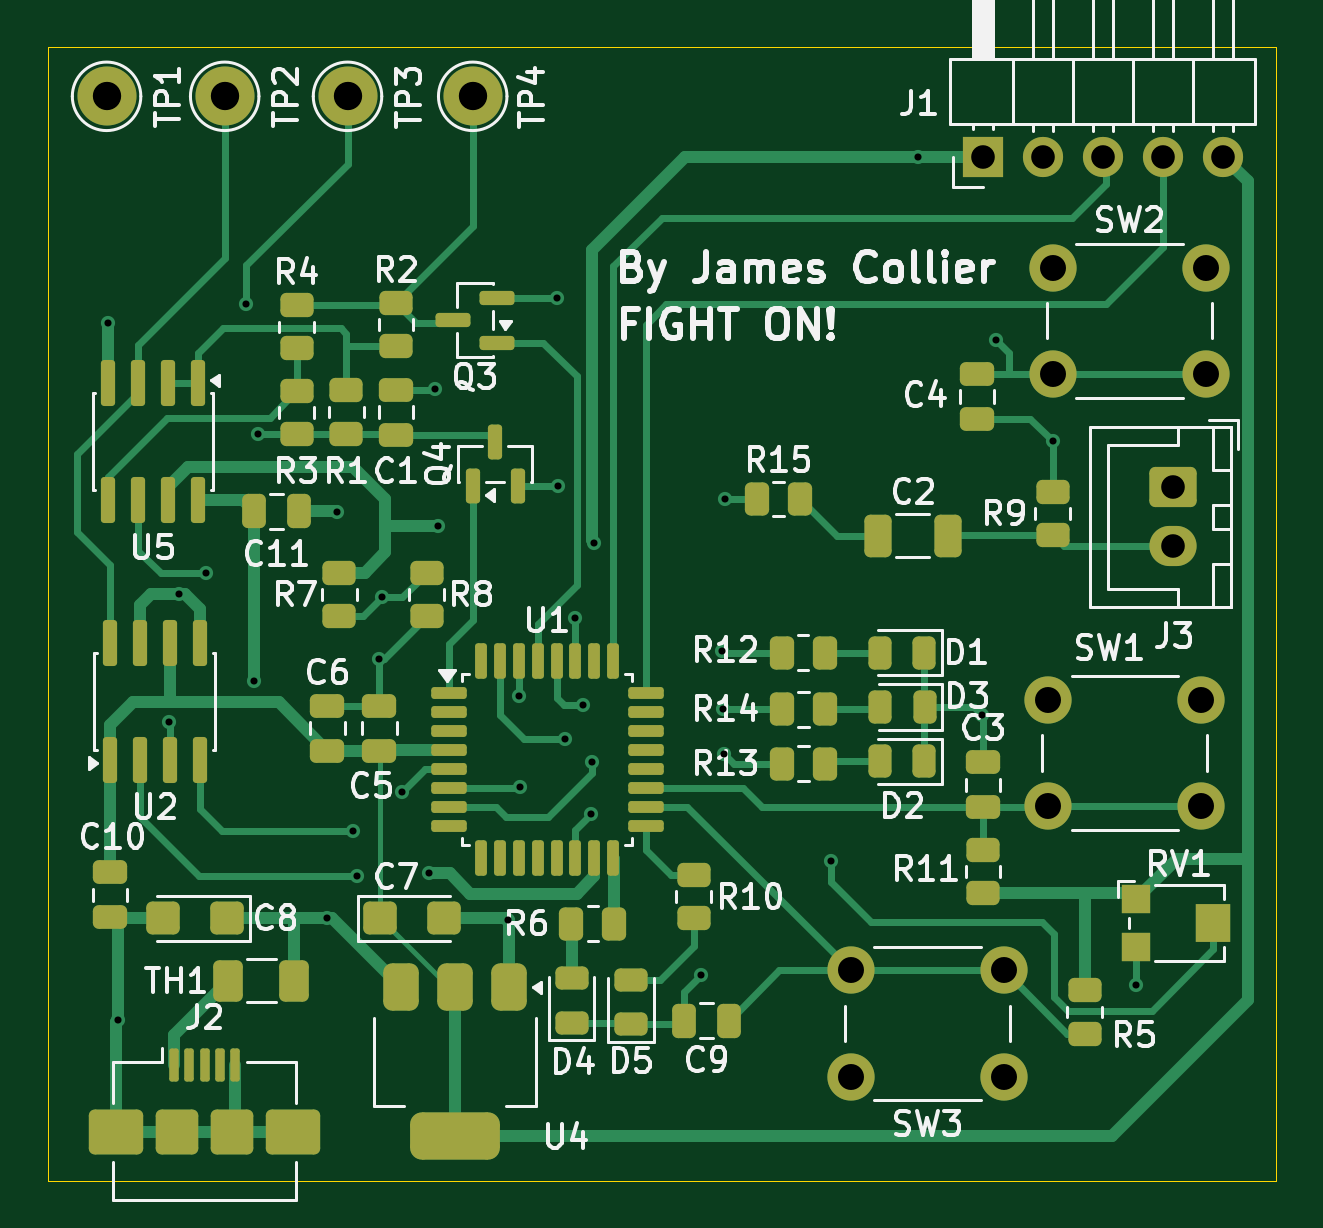
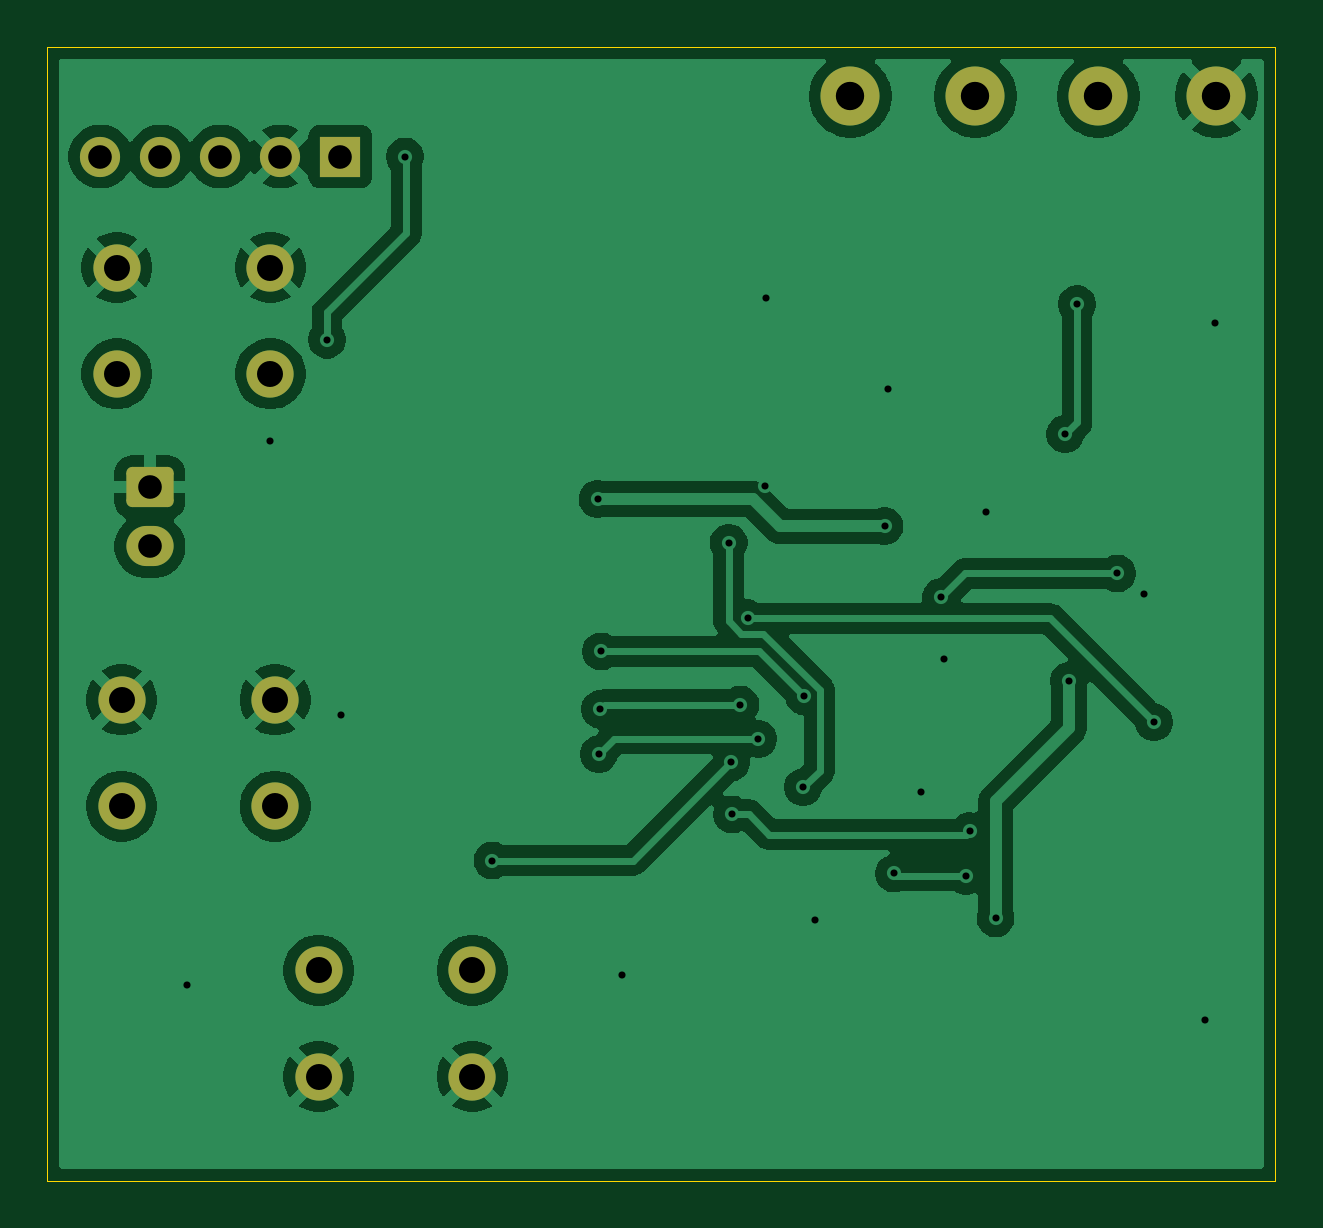
Circuit board: 11 layer files. Board 52.0 x 48.0 mm.
- bottom_copper: STM32-Based_Programmable_Waveform_Generator-B_Cu.gbl (75879 bytes)
- bottom_mask: STM32-Based_Programmable_Waveform_Generator-B_Mask.gbs (2042 bytes)
- paste: STM32-Based_Programmable_Waveform_Generator-B_Paste.gbp (485 bytes)
- bottom_silk: STM32-Based_Programmable_Waveform_Generator-B_Silkscreen.gbo (2052 bytes)
- outline: STM32-Based_Programmable_Waveform_Generator-Edge_Cuts.gm1 (719 bytes)
- top_copper: STM32-Based_Programmable_Waveform_Generator-F_Cu.gtl (30572 bytes)
- top_mask: STM32-Based_Programmable_Waveform_Generator-F_Mask.gts (9113 bytes)
- paste: STM32-Based_Programmable_Waveform_Generator-F_Paste.gtp (8091 bytes)
- top_silk: STM32-Based_Programmable_Waveform_Generator-F_Silkscreen.gto (91904 bytes)
- drill: STM32-Based_Programmable_Waveform_Generator-NPTH.drl (264 bytes)
- drill: STM32-Based_Programmable_Waveform_Generator-PTH.drl (1413 bytes)

=== bottom_copper: STM32-Based_Programmable_Waveform_Generator-B_Cu.gbl (75879 bytes, source omitted) ===
=== bottom_mask: STM32-Based_Programmable_Waveform_Generator-B_Mask.gbs (2042 bytes, source withheld) ===
=== paste: STM32-Based_Programmable_Waveform_Generator-B_Paste.gbp ===
%TF.GenerationSoftware,KiCad,Pcbnew,10.0.5*%
%TF.CreationDate,2026-11-07T10:42:11-08:00*%
%TF.ProjectId,STM32-Based_Programmable_Waveform_Generator,53544d33-322d-4426-9173-65645f50726f,A*%
%TF.SameCoordinates,Original*%
%TF.FileFunction,Paste,Bot*%
%TF.FilePolarity,Positive*%
%FSLAX46Y46*%
G04 Gerber Fmt 4.6, Leading zero omitted, Abs format (unit mm)*
G04 Created by KiCad (PCBNEW 10.0.5) date 2026-11-07 10:42:11*
%MOMM*%
%LPD*%
G01*
G04 APERTURE LIST*
G04 APERTURE END LIST*
M02*

=== bottom_silk: STM32-Based_Programmable_Waveform_Generator-B_Silkscreen.gbo (2052 bytes, source withheld) ===
=== outline: STM32-Based_Programmable_Waveform_Generator-Edge_Cuts.gm1 ===
%TF.GenerationSoftware,KiCad,Pcbnew,10.0.5*%
%TF.CreationDate,2026-11-07T10:42:11-08:00*%
%TF.ProjectId,STM32-Based_Programmable_Waveform_Generator,53544d33-322d-4426-9173-65645f50726f,A*%
%TF.SameCoordinates,Original*%
%TF.FileFunction,Profile,NP*%
%FSLAX46Y46*%
G04 Gerber Fmt 4.6, Leading zero omitted, Abs format (unit mm)*
G04 Created by KiCad (PCBNEW 10.0.5) date 2026-11-07 10:42:11*
%MOMM*%
%LPD*%
G01*
G04 APERTURE LIST*
%TA.AperFunction,Profile*%
%ADD10C,0.050000*%
%TD*%
G04 APERTURE END LIST*
D10*
X131450000Y-127050000D02*
X131450000Y-79050000D01*
X183450000Y-79050000D02*
X131450000Y-79050000D01*
X183450000Y-79050000D02*
X183450000Y-127050000D01*
X183450000Y-127050000D02*
X131450000Y-127050000D01*
M02*

=== top_copper: STM32-Based_Programmable_Waveform_Generator-F_Cu.gtl (30572 bytes, source omitted) ===
=== top_mask: STM32-Based_Programmable_Waveform_Generator-F_Mask.gts (9113 bytes, source omitted) ===
=== paste: STM32-Based_Programmable_Waveform_Generator-F_Paste.gtp (8091 bytes, source omitted) ===
=== top_silk: STM32-Based_Programmable_Waveform_Generator-F_Silkscreen.gto (91904 bytes, source omitted) ===
=== drill: STM32-Based_Programmable_Waveform_Generator-NPTH.drl ===
M48
; DRILL file KiCad 10.0.5 date 2026-11-07T10:41:38
; FORMAT={-:-/ absolute / metric / decimal}
; #@! TF.CreationDate,2026-11-07T10:41:38-08:00
; #@! TF.GenerationSoftware,Kicad,Pcbnew,10.0.5
; #@! TF.FileFunction,NonPlated,1,2,NPTH
FMAT,2
METRIC
%
G90
G05
M30

=== drill: STM32-Based_Programmable_Waveform_Generator-PTH.drl ===
M48
; DRILL file KiCad 10.0.5 date 2026-11-07T10:41:38
; FORMAT={-:-/ absolute / metric / decimal}
; #@! TF.CreationDate,2026-11-07T10:41:38-08:00
; #@! TF.GenerationSoftware,Kicad,Pcbnew,10.0.5
; #@! TF.FileFunction,Plated,1,2,PTH
FMAT,2
METRIC
; #@! TA.AperFunction,Plated,PTH,ViaDrill
T1C0.300
; #@! TA.AperFunction,Plated,PTH,ComponentDrill
T2C1.000
; #@! TA.AperFunction,Plated,PTH,ComponentDrill
T3C1.100
; #@! TA.AperFunction,Plated,PTH,ComponentDrill
T4C1.200
%
G90
G05
T1
X134.0Y-90.75
X134.45Y-120.25
X136.6Y-107.65
X137.0Y-102.2
X138.15Y-101.35
X139.85Y-89.95
X140.2Y-105.9
X140.35Y-95.45
X143.3Y-115.95
X143.7Y-98.75
X144.4Y-112.25
X144.55Y-114.15
X145.5Y-104.95
X145.6Y-102.35
X146.45Y-110.6
X147.6Y-114.05
X147.85Y-93.55
X148.0Y-99.35
X150.95Y-116.0
X151.4Y-106.55
X151.45Y-110.4
X153.0Y-89.7
X153.05Y-97.65
X153.35Y-108.35
X153.8Y-103.25
X154.1Y-106.9
X154.45Y-111.55
X154.5Y-109.35
X154.6Y-100.05
X159.1Y-118.35
X160.0Y-104.65
X160.05Y-107.1
X160.1Y-109.0
X160.15Y-98.2
X164.6Y-113.5
X168.3Y-83.7
X171.0Y-107.35
X171.6Y-91.45
X174.0Y-95.75
X177.55Y-118.75
T2
X171.04Y-83.7
X173.58Y-83.7
X176.12Y-83.7
X178.66Y-83.7
X179.1Y-97.7
X179.1Y-100.2
X181.2Y-83.7
T3
X165.45Y-118.15
X165.45Y-122.65
X171.95Y-118.15
X171.95Y-122.65
X173.8Y-106.7
X173.8Y-111.2
X174.0Y-88.4
X174.0Y-92.9
X180.3Y-106.7
X180.3Y-111.2
X180.5Y-88.4
X180.5Y-92.9
T4
X133.95Y-81.15
X138.95Y-81.15
X144.15Y-81.15
X149.45Y-81.15
M30
